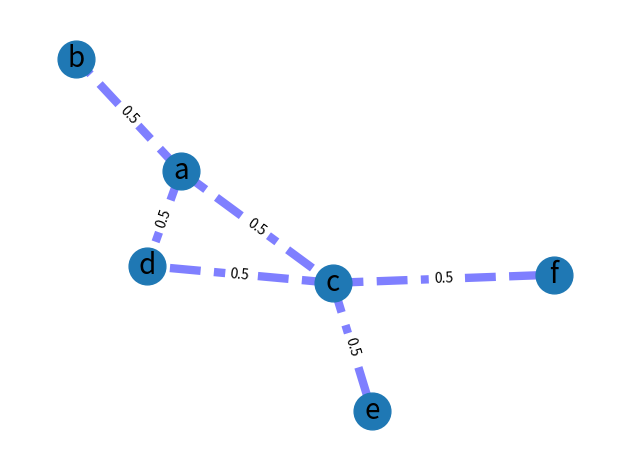
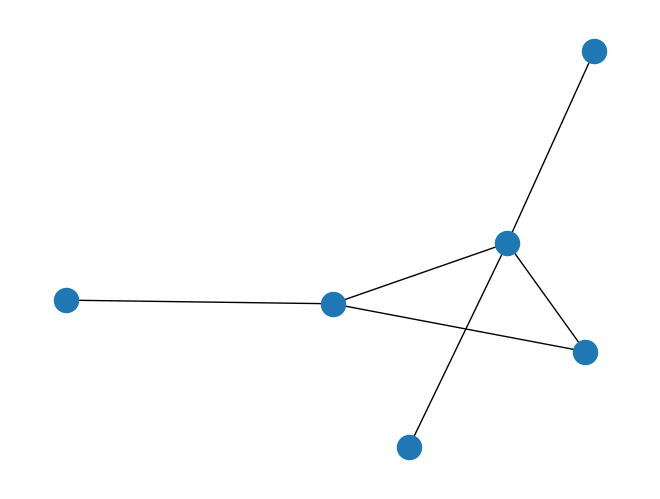

Generate these figures, in order, with matplotlib:
import networkx as nx
import json as js
import matplotlib.pyplot as plt

options = {
    'node_color': 'black',
    'node_size': 100,
    'width': 3,
}
G = nx.Graph()

G.add_edge("a", "b", weight=0.5)
G.add_edge("a", "c", weight=0.5)
G.add_edge("c", "d", weight=0.5)
G.add_edge("c", "e", weight=0.5)
G.add_edge("c", "f", weight=0.5)
G.add_edge("a", "d", weight=0.5)

elarge = [(u, v) for (u, v, d) in G.edges(data=True) if d["weight"] > 0.5]
esmall = [(u, v) for (u, v, d) in G.edges(data=True) if d["weight"] <= 0.5]

pos = nx.spring_layout(G, seed=7)  # positions for all nodes - seed for reproducibility

# nodes
nx.draw_networkx_nodes(G, pos, node_size=700)

# edges
nx.draw_networkx_edges(G, pos, edgelist=elarge, width=6)
nx.draw_networkx_edges(
    G, pos, edgelist=esmall, width=6, alpha=0.5, edge_color="b", style="dashed"
)

# node labels
nx.draw_networkx_labels(G, pos, font_size=20, font_family="sans-serif")
# edge weight labels
edge_labels = nx.get_edge_attributes(G, "weight")
nx.draw_networkx_edge_labels(G, pos, edge_labels)

ax = plt.gca()
ax.margins(0.08)
plt.axis("off")
plt.tight_layout()
plt.show()


# To save drawings to a file, use, for example

nx.draw(G)
cyjsGraph = nx.cytoscape_data(G)
graphAddress = './test_graph.json'
with open(graphAddress, 'w') as file:
    js.dump(cyjsGraph,file, indent=4)
# plt.savefig("path.png")
